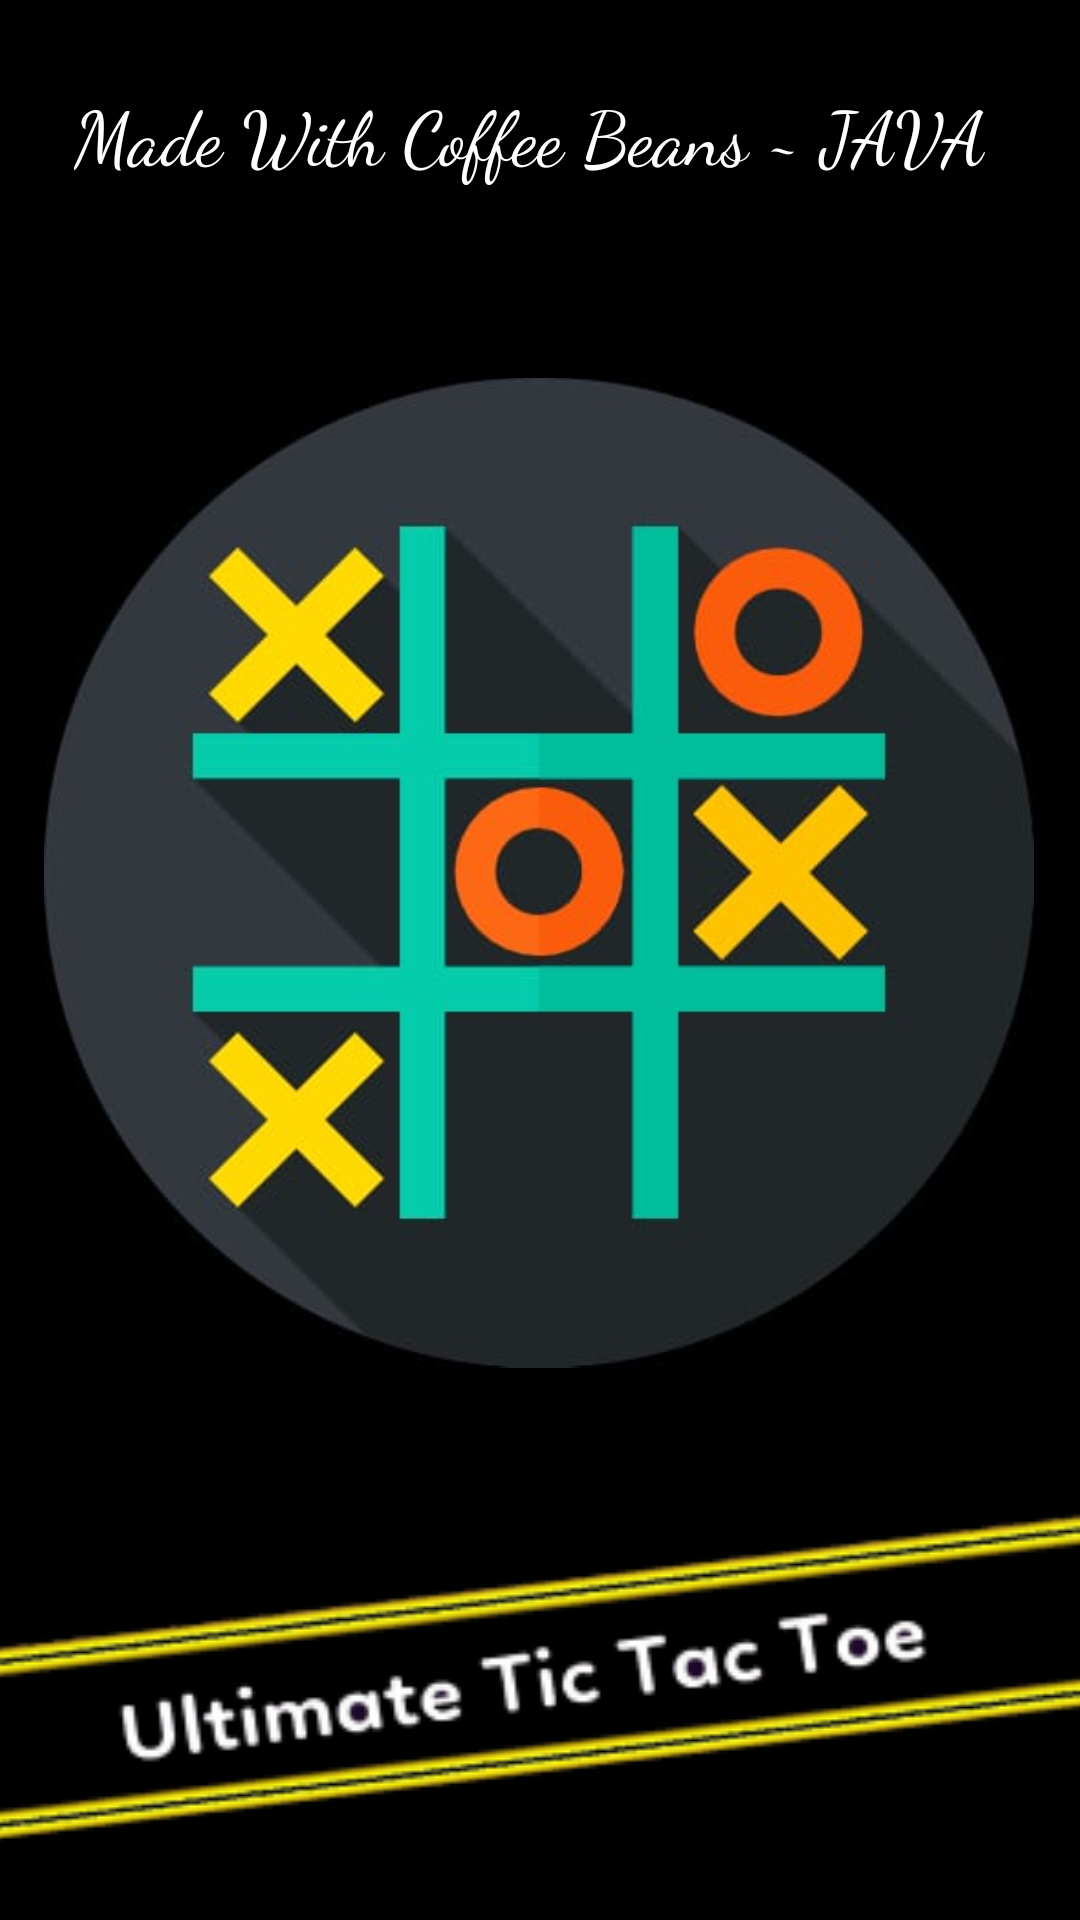

Layout XML and referenced resources for this Android screen:
<!-- AndroidManifest.xml: application theme Theme.UltimateTicTacToe -->
<!-- res/layout/activity_splash_screen.xml -->
<?xml version="1.0" encoding="utf-8"?>
<androidx.constraintlayout.widget.ConstraintLayout xmlns:android="http://schemas.android.com/apk/res/android"
    xmlns:app="http://schemas.android.com/apk/res-auto"
    xmlns:tools="http://schemas.android.com/tools"
    android:layout_width="match_parent"
    android:layout_height="match_parent"
    android:background="@color/black"
    tools:context=".SplashScreen">

    <ImageView
        android:id="@+id/imageView3"
        android:layout_width="330dp"
        android:layout_height="371dp"
        app:layout_constraintBottom_toBottomOf="parent"
        app:layout_constraintEnd_toEndOf="parent"
        app:layout_constraintHorizontal_bias="0.493"
        app:layout_constraintStart_toStartOf="parent"
        app:layout_constraintTop_toTopOf="parent"
        app:layout_constraintVertical_bias="0.391"
        app:srcCompat="@drawable/logo" />

    <ImageView
        android:id="@+id/imageView4"
        android:layout_width="408dp"
        android:layout_height="145dp"
        app:layout_constraintBottom_toBottomOf="parent"
        app:layout_constraintEnd_toEndOf="parent"
        app:layout_constraintHorizontal_bias="0.5"
        app:layout_constraintStart_toStartOf="parent"
        app:layout_constraintTop_toBottomOf="@+id/imageView3"
        app:srcCompat="@drawable/ultimatetag" />

    <TextView
        android:id="@+id/textView6"
        android:layout_width="wrap_content"
        android:layout_height="wrap_content"
        android:fontFamily="cursive"
        android:text="Made With Coffee Beans ~ JAVA "
        android:textColor="@color/white"
        android:textSize="25sp"
        app:layout_constraintBottom_toTopOf="@+id/imageView3"
        app:layout_constraintEnd_toEndOf="parent"
        app:layout_constraintStart_toStartOf="parent"
        app:layout_constraintTop_toTopOf="parent"
        app:layout_constraintVertical_bias="0.385" />
</androidx.constraintlayout.widget.ConstraintLayout>
<!-- resources referenced by this layout -->
<resources>
  <!-- drawable logo: jpg bitmap (drawable, 19313 bytes) -->
  <!-- drawable ultimatetag: png bitmap (drawable, 24557 bytes) -->
  <style name="Theme.UltimateTicTacToe" parent="Theme.MaterialComponents.DayNight.DarkActionBar">
          
          <item name="colorPrimary">@color/purple_500</item>
          <item name="colorPrimaryVariant">@color/black</item>
          <item name="colorOnPrimary">@color/white</item>
          
          <item name="colorSecondary">@color/teal_200</item>
          <item name="colorSecondaryVariant">@color/teal_700</item>
          <item name="colorOnSecondary">@color/black</item>
          
          <item name="android:statusBarColor" tools:targetApi="l">?attr/colorPrimaryVariant</item>
          
      </style>
  <!-- not gathered from this repository: default colours our renderer supplied (Android Studio template values) -->
  <color name="purple_500">#FF6200EE</color>
  <color name="teal_200">#FF03DAC5</color>
  <color name="teal_700">#FF018786</color>
  <color name="black">#FF000000</color>
  <color name="white">#FFFFFFFF</color>
</resources>
